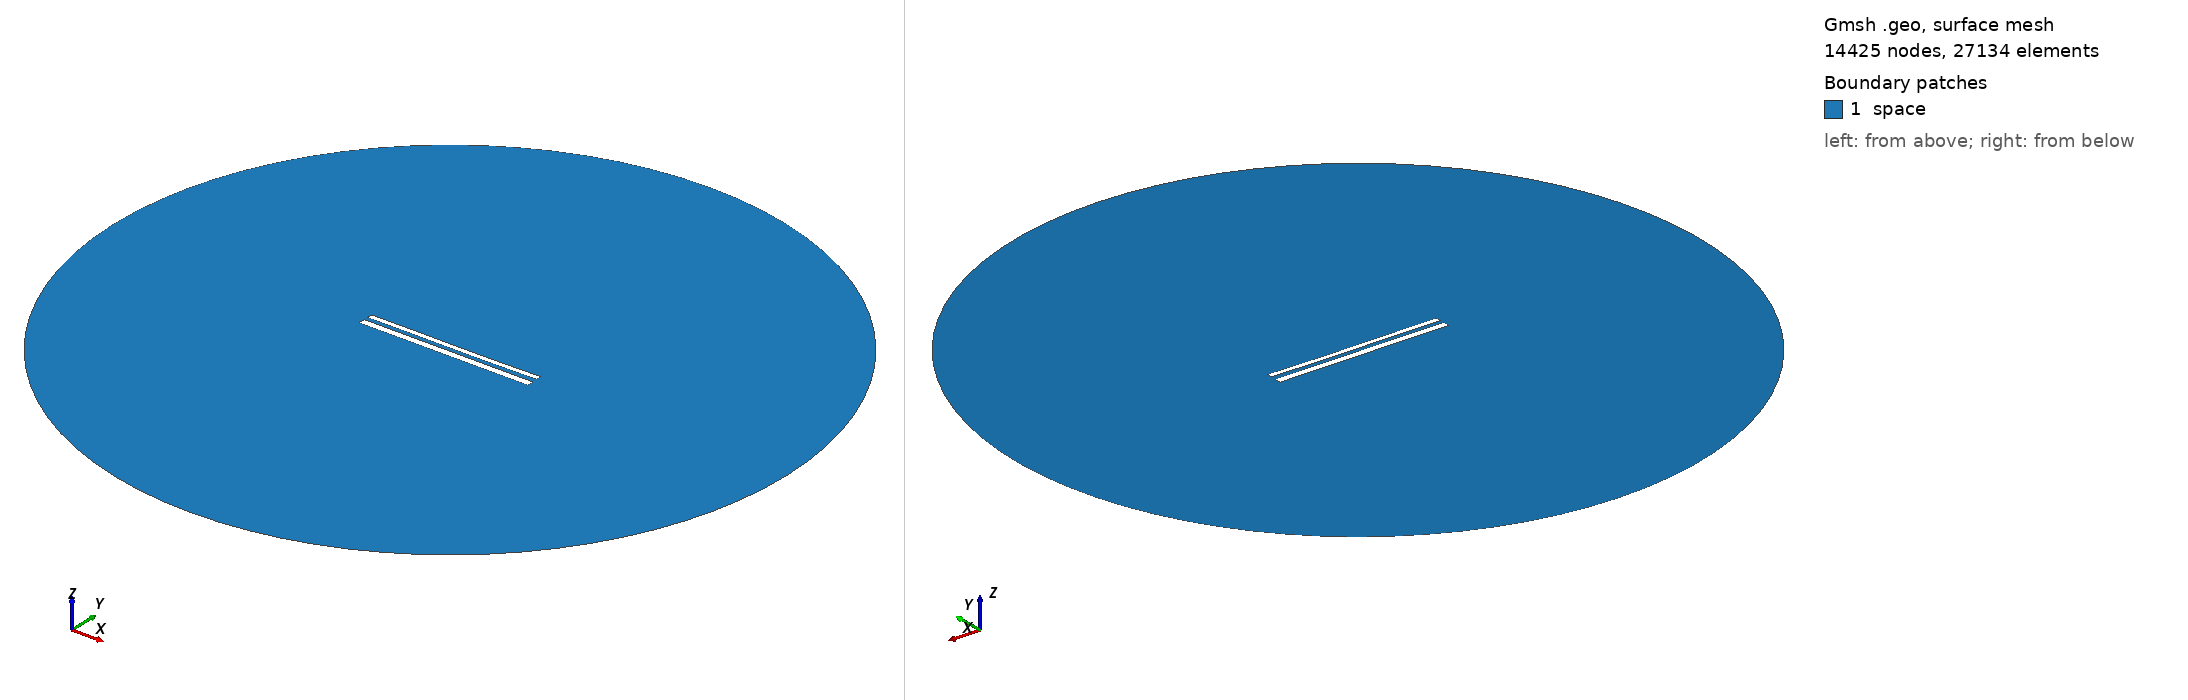

Gmsh geometry script, surface-meshed: 14425 nodes, 27134 surface elements. Boundary patches (legend numbers): 1 space. Left view from above one corner, right view from below the opposite corner. Legend entries are the model's physical surfaces. The drawing asked Gmsh for element sizes between 1% and 20% of the model's largest extent; the script's own settings can give other sizes.

=== 11793.geo (drawn) ===
//---------------------------------------
// Geometry kernel
//---------------------------------------

SetFactory("OpenCASCADE");



//---------------------------------------
// Parameters of the geometry
//---------------------------------------

// Overetch of the upper plate
overetch = 0.375;

// Distance between the plates
distance = 2.25;

// Discretization over the x axis (for the deformation)
nx = 50; 

// Length of the plate
L = 100 - overetch; 

// Number of modes
n = 4; 

// 1st mode coefficient
coeff(1) = 0.15;
beta(1) = 0.596864 * 3.1415926535 / L;

// 2nd mode coefficient
coeff(2) = -0.075;
beta(2) = 1.49418 * 3.1415926535 / L;

// 3rd mode coefficient
coeff(3) = 0.07499999999999998;
beta(3) = 2.50025 * 3.1415926535 / L;

// 4th mode coefficient
coeff(4) = 0.0;
beta(4) = 3.49999 * 3.1415926535 / L;



//---------------------------------------
// Upper plate (deformed rectangle)
//---------------------------------------

// Coordiantes of the upper plate
xmin = -50;
xmax = 50 - overetch;

// Height of the upper plate
yheight = 4 - 2 * overetch;

// Indexes of the points
UpperID[] = {};
LowerID[] = {};
LeftID[] = {};
RightID[] = {};

// Point index
p = 1;

// Horizontal edges
For i In {1:nx}
    x = xmin + (i-1)*(xmax - xmin)/(nx-1);

    y_bottom = distance / 2 + overetch;
    For j In {1:n}
        C = (Cosh(beta(j)*L) + Cos(beta(j)*L)) / (Sinh(beta(j)*L) + Sin(beta(j)*L));
        y_bottom  = y_bottom + coeff(j) * (Cosh(beta(j)*(x+50)) - Cos(beta(j)*(x+50)) - C * (Sinh(beta(j)*(x+50)) - Sin(beta(j)*(x+50))));
    EndFor

    y_top = y_bottom + yheight;

    Point(p) = {x, y_top, 0, 1.0};
    UpperID[i] = p;
    p = p + 1;

    Point(p) = {x, y_bottom, 0, 1.0};
    LowerID[i] = p;
    p = p + 1;
EndFor

// Create point lists
UpperPts[] = {}; LowerPts[] = {};
For i In {1:nx}
  UpperPts[] += {UpperID[i]};
  LowerPts[] += {LowerID[i]};
EndFor

// Build splines
Spline(1) = {UpperPts[]};
Spline(2) = {LowerPts[]};
Line(3) = {LowerPts[nx-1], UpperPts[nx-1]};
Line(4) = {LowerPts[0], UpperPts[0]};

// Build the plane surface
Curve Loop(1) = {2, 3, -1, -4};
Plane Surface(1) = {1};



//---------------------------------------
// Lower plate (rectangle)
//---------------------------------------

// Vertices
Point(1001) = {-50, -1, 0, 1.0};
Point(1002) = { 50, -1, 0, 1.0};
Point(1003) = { 50,  -5, 0, 1.0};
Point(1004) = {-50,  -5, 0, 1.0};

// Edges
Line(5) = {1001, 1002};
Line(6) = {1002, 1003};
Line(7) = {1003, 1004};
Line(8) = {1004, 1001};

// Plane surface
Line Loop(2) = {5, 6, 7, 8};
Plane Surface(2) = {2}; 



//---------------------------------------
// Outer (fictious) boundary
//---------------------------------------

// Points
Point(1005) = {0, 0, 0};       // Center
Point(1006) = {200, 0, 0};     // Start point
Point(1007) = {0, 200, 0};     // 90 degrees
Point(1008) = {-200, 0, 0};    // 180 degrees
Point(1009) = {0, -200, 0};    // 270 degrees

// Circle arcs (each needs start, center, end)
Circle(9) = {1006, 1005, 1007};
Circle(10) = {1007, 1005, 1008};
Circle(11) = {1008, 1005, 1009};
Circle(12) = {1009, 1005, 1006};

// Plane surface for the entire domain
Curve Loop(3) = {9, 10, 11, 12};
Surface(3) = {3};

// Subtract the plates from the whole domain to obtain the actual domain where we want to solve the equations
BooleanDifference{ Surface{3}; Delete; }{ Surface{1}; Surface{2}; Delete; }




//---------------------------------------
// Transfinite Lines/Curves
//---------------------------------------

// Set the number of points on the boundaries
r = 7;

// Plates
Transfinite Curve {1, 2} = 50*r Using Progression 1;
Transfinite Curve {3, 4} = 2*r Using Progression 1;
Transfinite Line {5, 7} = 50*r Using Progression 1;
Transfinite Line {6, 8} = 2*r Using Progression 1;

// Outer boundary
Transfinite Line {9, 10, 11, 12} = 20 Using Progression 1;



//---------------------------------------
// Physical groups
//---------------------------------------                

// Physical curves (boundaries)
Physical Line("force_segment", 10) = {2};
Physical Line("upper_plate", 11) = {1, 3, 4};
Physical Line("lower_plate", 12) = {5, 6, 7, 8};
Physical Line("boundary", 20) = {9, 10, 11, 12};

// Physical Surfaces
Physical Surface("space", 30) = {3};



//---------------------------------------
// 6. Generate the Mesh
//---------------------------------------

// 2D mesh generation
Mesh 2;
